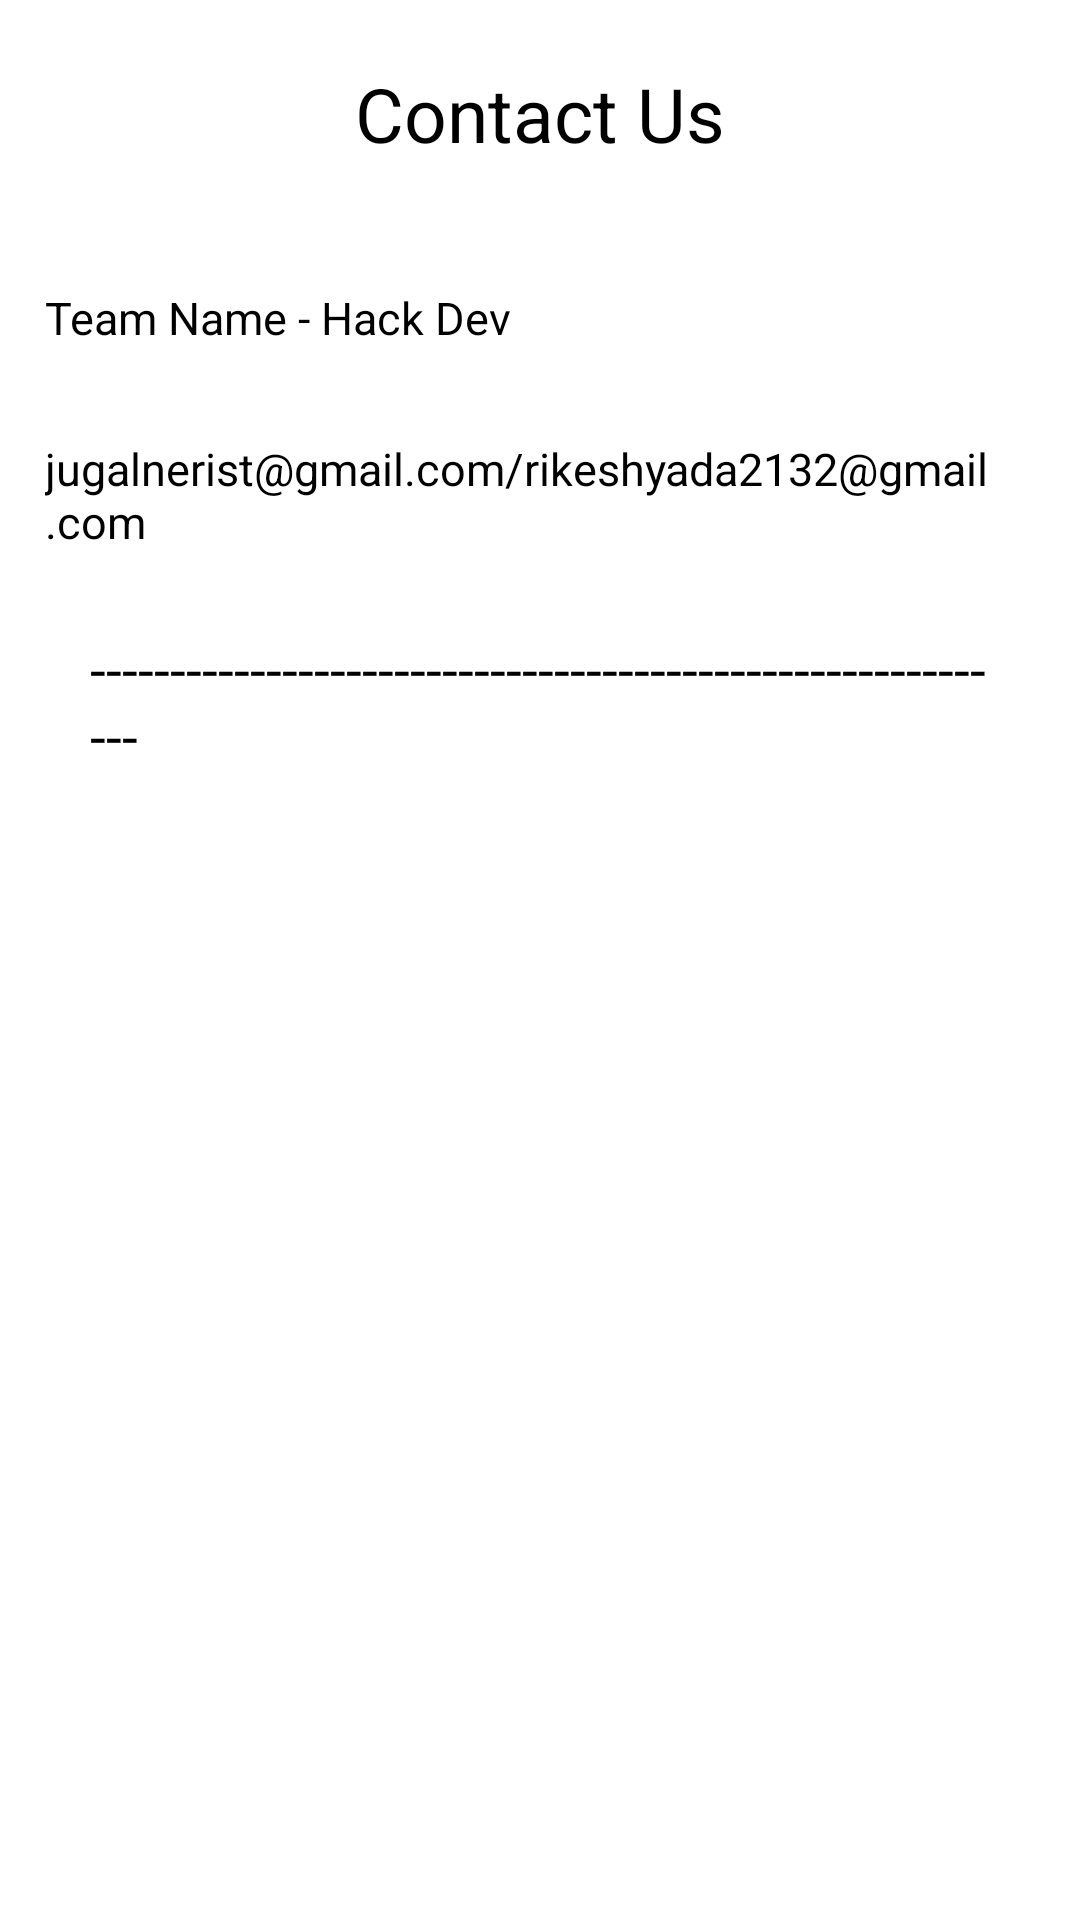

Android layout source for this screen:
<!-- AndroidManifest.xml: application theme Theme.Hackerthon -->
<!-- res/layout/activity_contact.xml -->
<?xml version="1.0" encoding="utf-8"?>
<RelativeLayout xmlns:android="http://schemas.android.com/apk/res/android"
    xmlns:app="http://schemas.android.com/apk/res-auto"
    xmlns:tools="http://schemas.android.com/tools"
    android:layout_width="match_parent"
   android:background="@color/white"
    android:layout_height="match_parent"
    tools:context=".contact">

    <TextView
        android:id="@+id/con"
        android:layout_width="match_parent"
        android:layout_height="wrap_content"
        android:layout_alignParentTop="true"
        android:textColor="@color/black"
        android:layout_marginStart="5dp"
        android:layout_marginTop="15dp"
        android:layout_marginEnd="5dp"
        android:layout_marginBottom="5dp"
        android:gravity="center"
        android:padding="6dp"
        android:text="@string/contact_us"
        android:textSize="25sp" />

    <TextView
        android:id="@+id/conp1"
        android:layout_width="wrap_content"
        android:layout_below="@id/con"

        android:layout_height="wrap_content"

        android:layout_marginStart="5dp"
        android:layout_marginTop="20dp"
        android:layout_marginEnd="20dp"
        android:layout_marginBottom="10dp"

        android:padding="10dp"
        android:text="@string/team_name_hack_dev"
        android:textColor="@color/black"
        android:textSize="15sp" />

    <TextView
        android:id="@+id/conp2"
        android:layout_width="wrap_content"
        android:layout_height="wrap_content"

        android:layout_marginStart="5dp"
        android:layout_marginTop="0dp"
        android:layout_marginEnd="0dp"
        android:layout_marginBottom="6dp"
        android:layout_below="@+id/conp1"
        android:padding="10dp"
        android:text="@string/jugalnerist_gmail_com_rikeshyada2132_gmail_com"
        android:textColor="@color/black"
        android:textSize="15sp" />


    <TextView
        android:id="@+id/conp3"
        android:layout_width="match_parent"
        android:layout_height="wrap_content"

        android:layout_marginStart="20dp"
        android:layout_marginTop="0dp"
        android:layout_marginEnd="20dp"
        android:layout_marginBottom="10dp"
        android:layout_below="@+id/conp2"
        android:padding="10dp"
        android:text="@string/ab"
        android:textColor="@color/black"
        android:textSize="19sp" />




</RelativeLayout>
<!-- resources referenced by this layout -->
<resources>
  <string name="ab">-----------------------------------------------------------</string>
  <string name="contact_us">Contact Us</string>
  <string name="jugalnerist_gmail_com_rikeshyada2132_gmail_com">jugalnerist@gmail.com/rikeshyada2132@gmail.com</string>
  <string name="team_name_hack_dev">Team Name - Hack Dev</string>
  <style name="Theme.Hackerthon" parent="Theme.MaterialComponents.DayNight.NoActionBar">
          
          <item name="colorPrimary">@color/purple_500</item>
          <item name="colorPrimaryVariant">@color/purple_700</item>
          <item name="colorOnPrimary">@color/white</item>
          
          <item name="colorSecondary">@color/teal_200</item>
          <item name="colorSecondaryVariant">@color/teal_700</item>
          <item name="colorOnSecondary">@color/black</item>
          
          <item name="android:statusBarColor">?attr/colorPrimaryVariant</item>
          
      </style>
  <!-- not gathered from this repository: default colours our renderer supplied (Android Studio template values) -->
  <color name="purple_500">#FF6200EE</color>
  <color name="purple_700">#FF3700B3</color>
  <color name="teal_200">#FF03DAC5</color>
  <color name="teal_700">#FF018786</color>
  <color name="black">#FF000000</color>
  <color name="white">#FFFFFFFF</color>
</resources>
